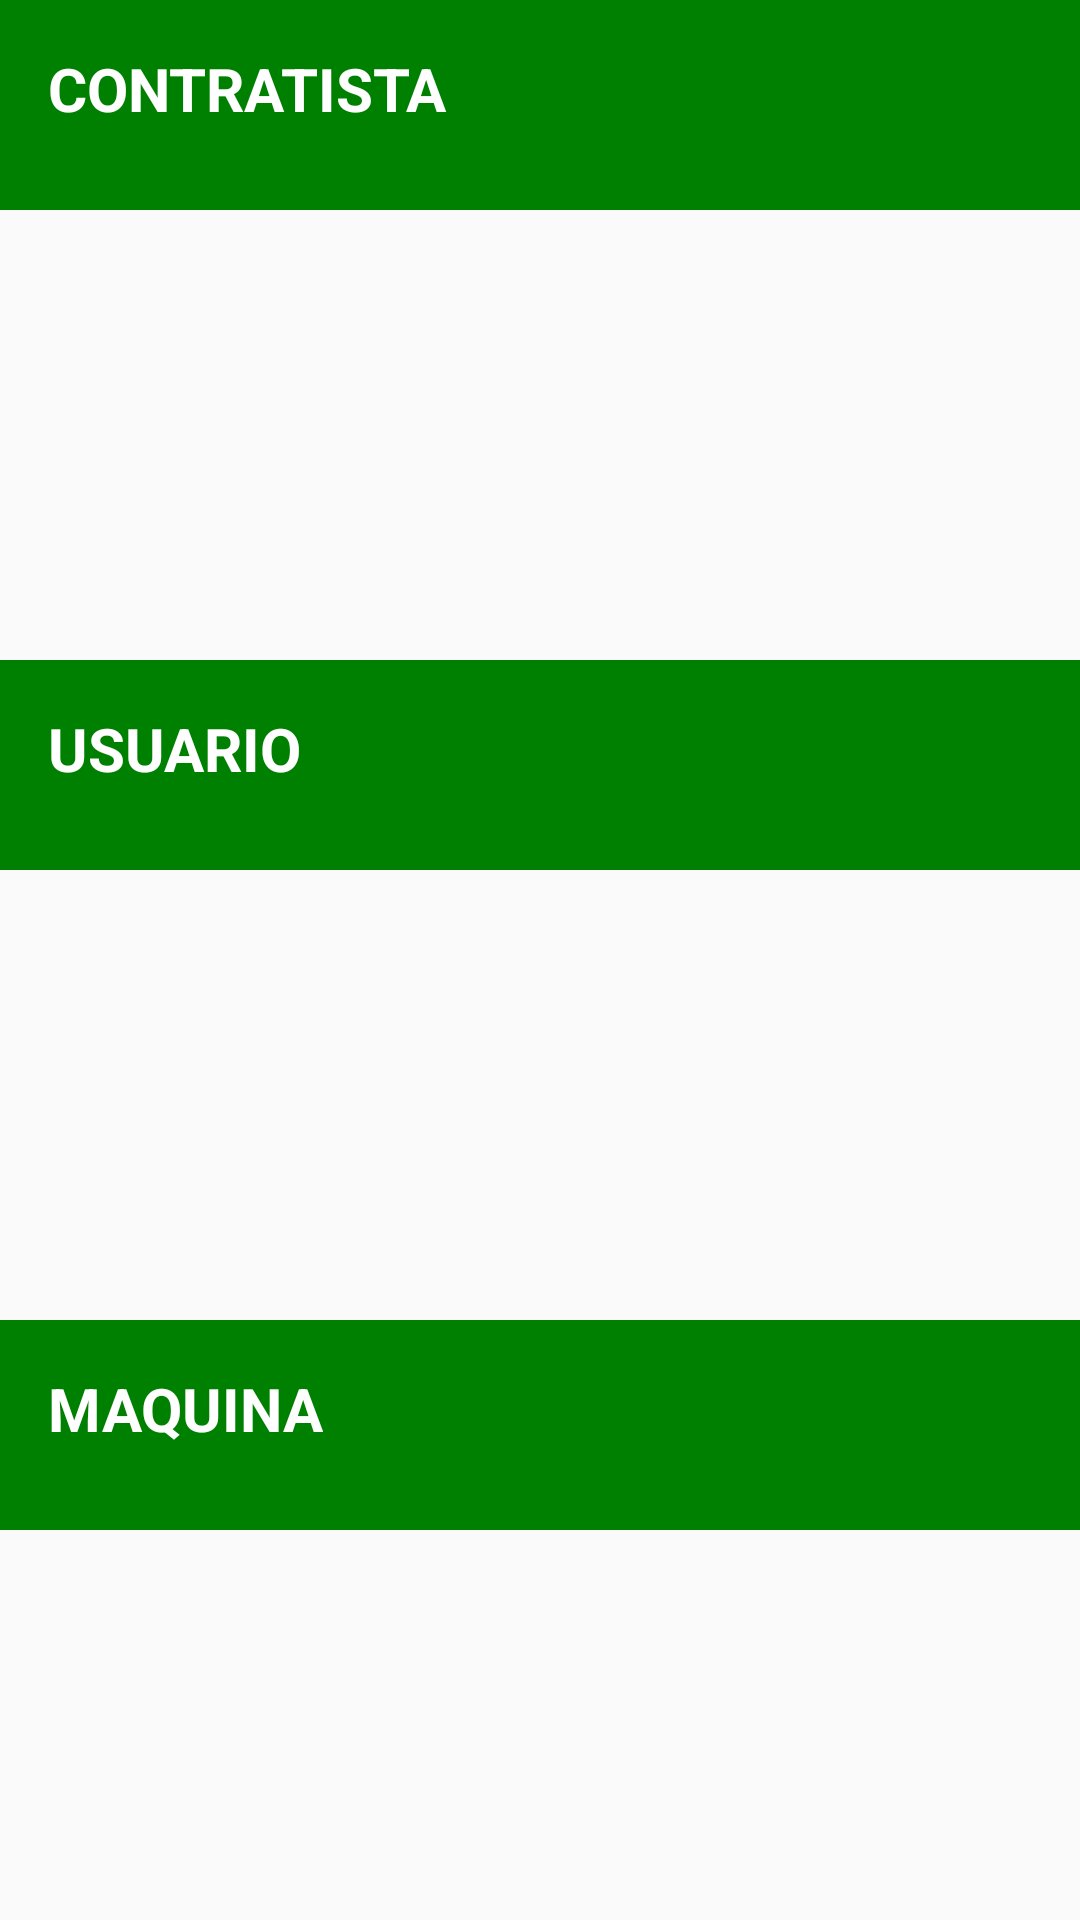

Android layout source for this screen:
<!-- AndroidManifest.xml: application theme AppTheme -->
<!-- res/layout/fragment_cuenta.xml -->
<RelativeLayout xmlns:android="http://schemas.android.com/apk/res/android"
    xmlns:tools="http://schemas.android.com/tools"
    android:layout_width="match_parent"
    android:layout_height="match_parent"
    tools:context="fragments.FragmentoCuenta">


    <LinearLayout
        android:orientation="vertical"
        android:layout_width="match_parent"
        android:layout_height="match_parent">

        <LinearLayout
            android:layout_width="match_parent"
            android:layout_height="70dp"
            android:background="@color/accentColor"
            android:orientation="vertical"
            android:padding="@dimen/espacio_norma_1" >

            <TextView
                android:layout_width="match_parent"
                android:layout_height="wrap_content"
                android:textAppearance="?android:attr/textAppearanceLarge"
                android:text="CONTRATISTA"
                android:id="@+id/textContratista"
                android:layout_gravity="top"
                android:textSize="20dp"
                android:gravity="top"
                android:textColor="@android:color/white"
                android:textStyle="bold" />
        </LinearLayout>

        <ImageView
            android:layout_width="match_parent"
            android:layout_height="150dp"
            android:id="@+id/imageViewUsuario"
            android:layout_gravity="center_horizontal|top"
            android:src="@drawable/person" />


        <LinearLayout
            android:layout_width="match_parent"
            android:layout_height="70dp"
            android:background="@color/accentColor"
            android:orientation="vertical"
            android:padding="@dimen/espacio_norma_1">

            <TextView
                android:layout_width="wrap_content"
                android:layout_height="wrap_content"
                android:textAppearance="?android:attr/textAppearanceLarge"
                android:text="USUARIO"
                android:id="@+id/textUsuario"
                android:textSize="20dp"
                android:textColor="@android:color/white"
                android:textStyle="bold" />
        </LinearLayout>

        <ImageView
            android:layout_width="match_parent"
            android:layout_height="150dp"
            android:id="@+id/imageViewMaquina"
            android:layout_gravity="center_horizontal"
            android:src="@drawable/labor" />

        <LinearLayout
            android:layout_width="match_parent"
            android:layout_height="70dp"
            android:background="@color/accentColor"
            android:orientation="vertical"
            android:padding="@dimen/espacio_norma_1" >

            <TextView
                android:layout_width="wrap_content"
                android:layout_height="wrap_content"
                android:textAppearance="?android:attr/textAppearanceLarge"
                android:text="MAQUINA"
                android:id="@+id/textMaquina"
                android:textSize="20dp"
                android:textColor="@android:color/white"
                android:textStyle="bold" />
        </LinearLayout>


    </LinearLayout>

</RelativeLayout>
<!-- resources referenced by this layout -->
<resources>
  <color name="accentColor">#008000</color>
  <dimen name="espacio_norma_1">16dp</dimen>
  <style name="AppTheme" parent="Theme.AppCompat.Light.DarkActionBar">
          
          <item name="colorPrimary">@color/colorPrimary</item>
          <item name="colorPrimaryDark">@color/colorPrimaryDark</item>
          <item name="colorAccent">@color/colorAccent</item>
      </style>
  <color name="colorPrimary">#000000</color>
  <color name="colorPrimaryDark">#35353b</color>
  <color name="colorAccent">#242bde</color>
</resources>
